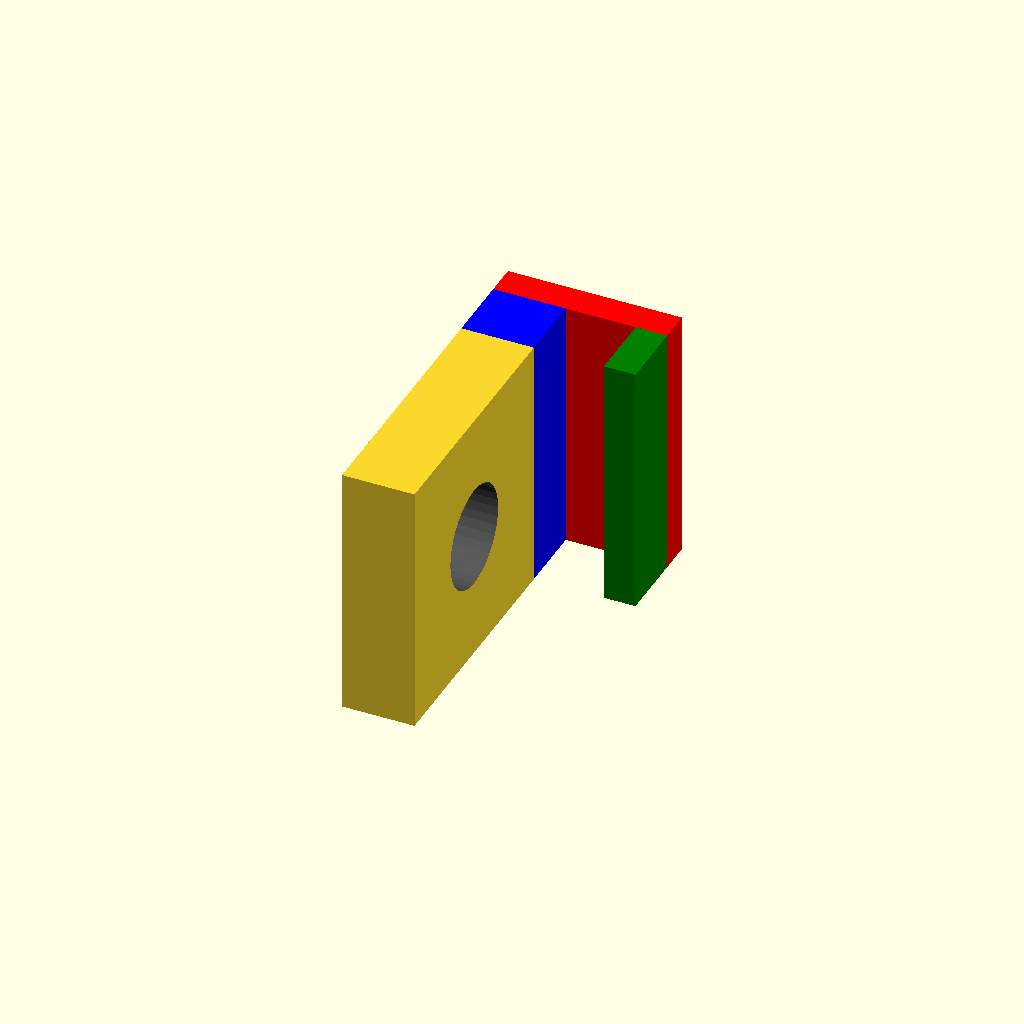
Cell 1: the model at its default parameters.
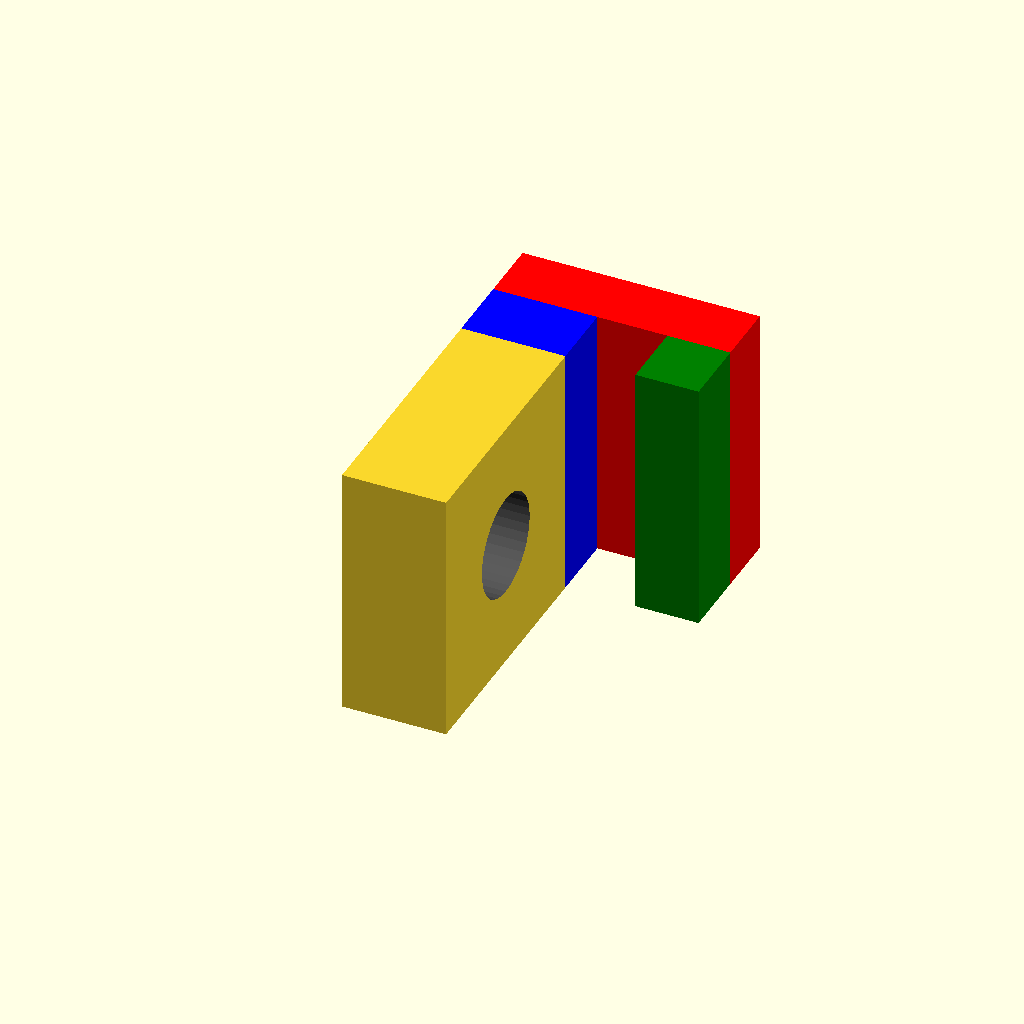
Cell 2: t = 7.4 (everything else at default).
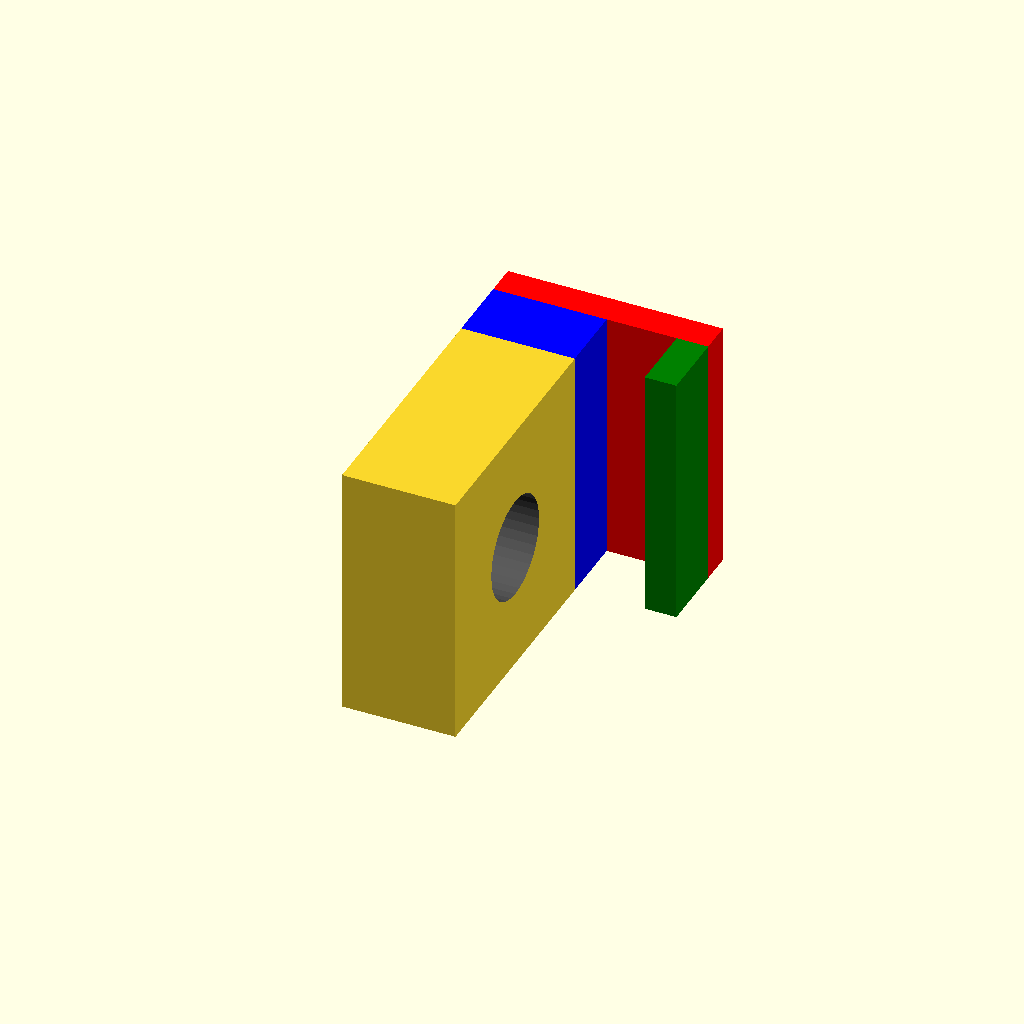
Cell 3 — skd set to 9.6, the other parameters unchanged.
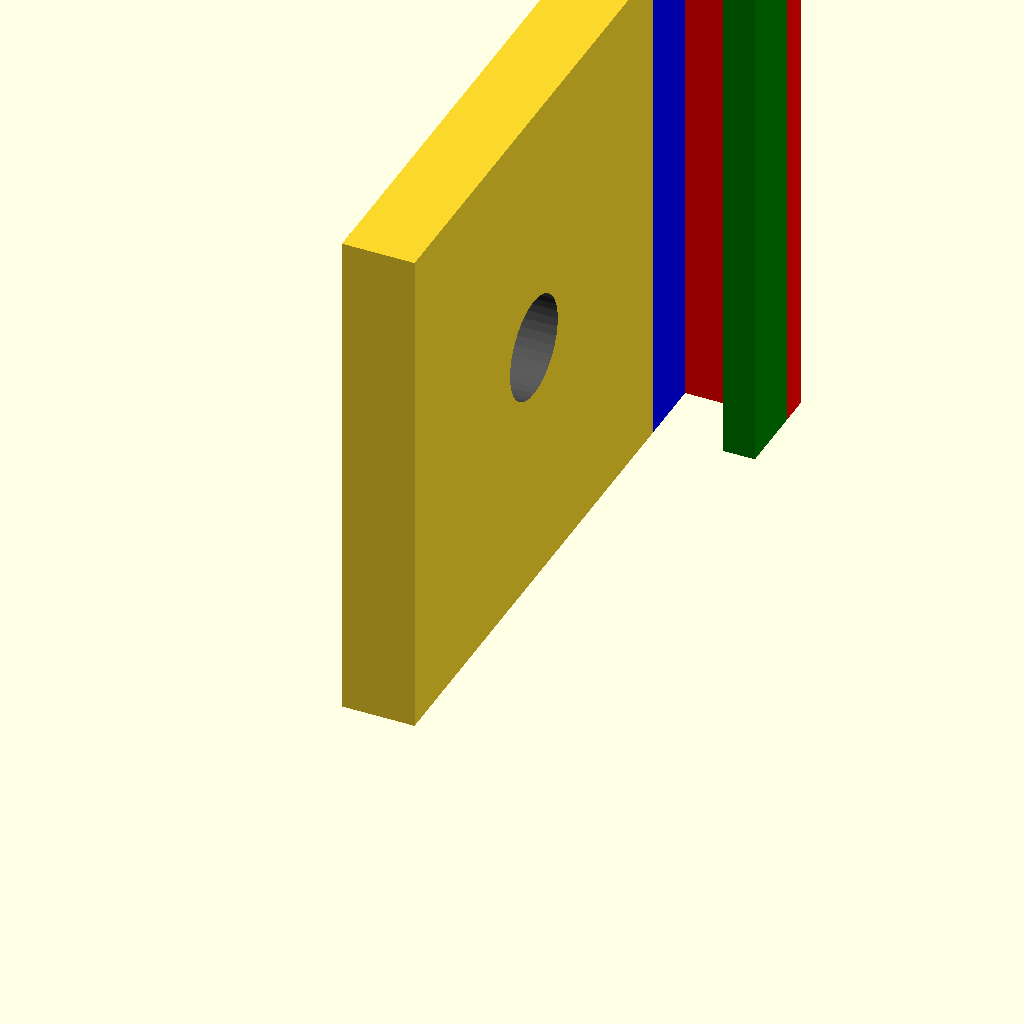
Cell 4: dh = 60 (everything else at default).
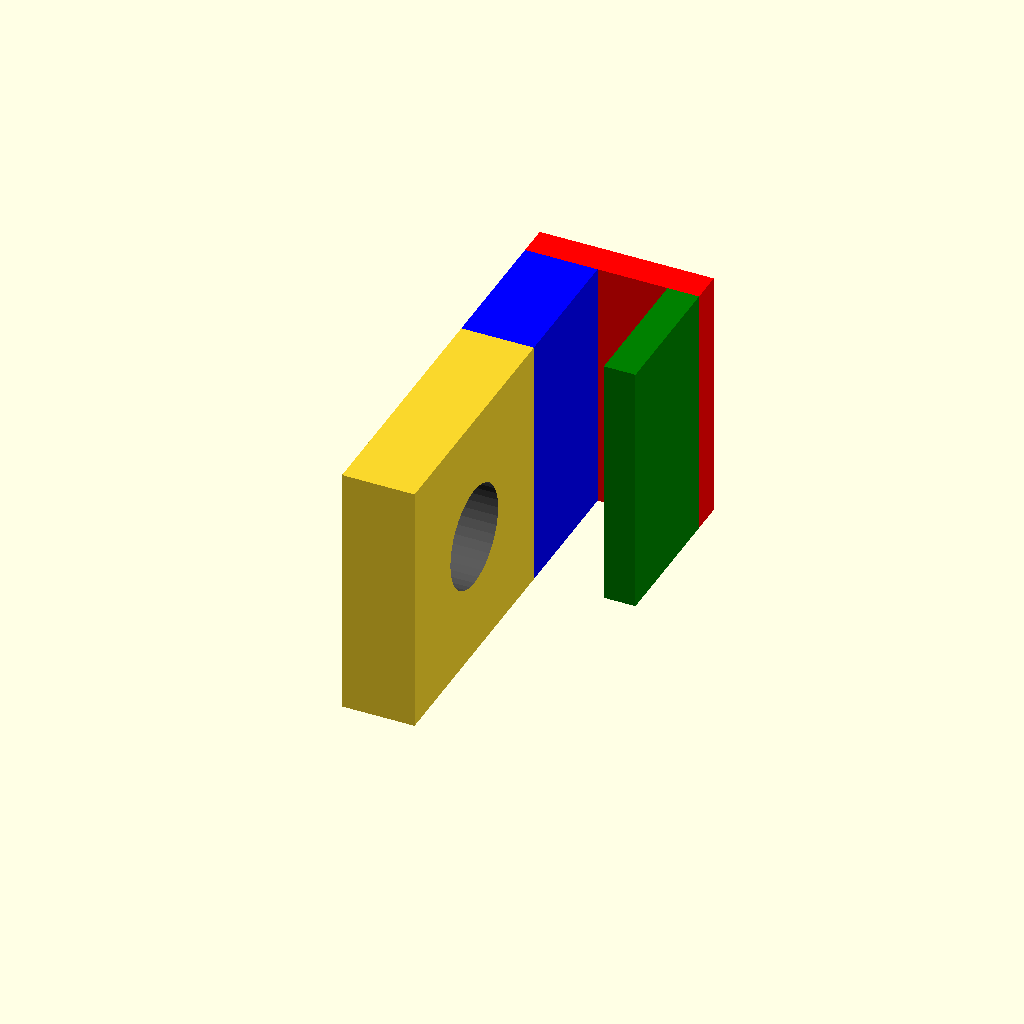
Cell 5: ds = 16 (everything else at default).
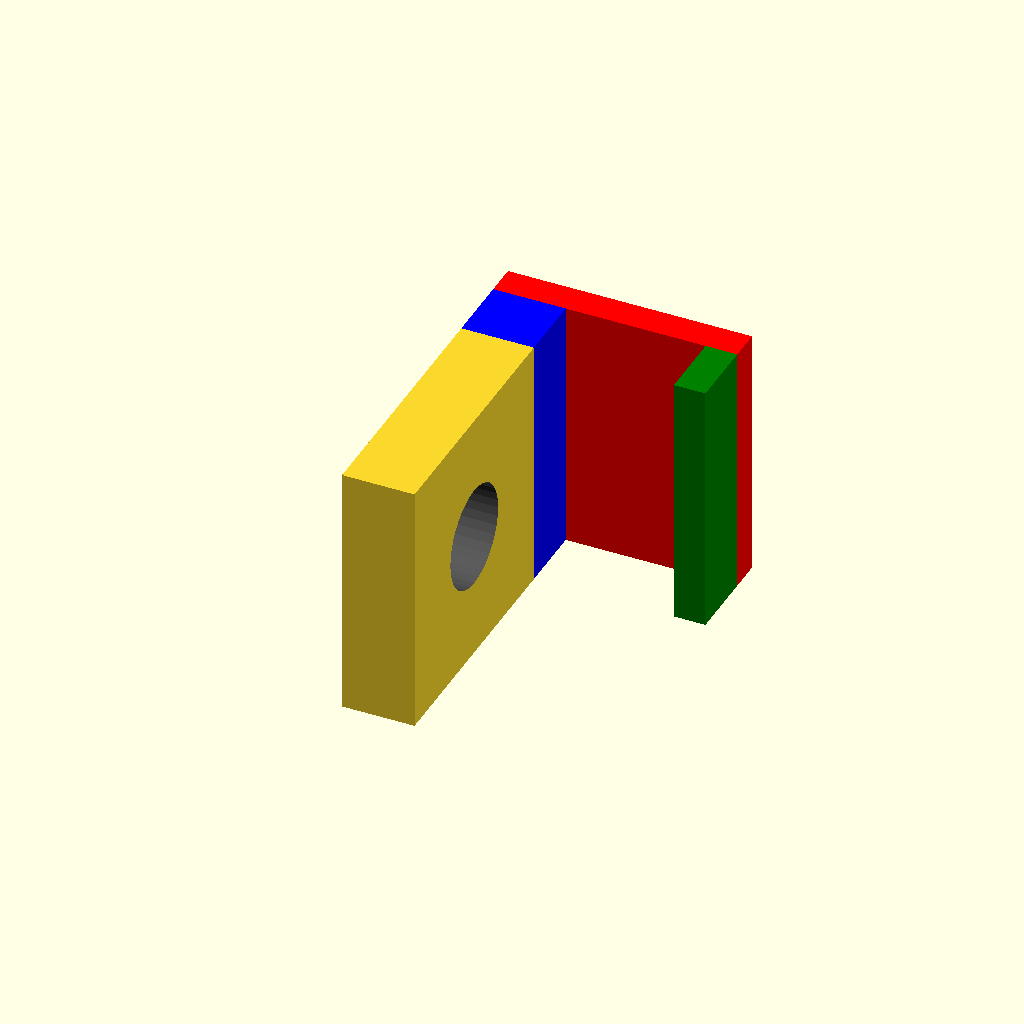
Cell 6: tm = 16.4 (everything else at default).
All cells are drawn from one camera (rotation 55°, 0°, 25°, orthographic, colour scheme Cornfield), so only the parameter changes between them.
Source of the model, spiegel.scad:
$fn=36;
//Thickness
t=3.7;
//Schraubenkopfdicke
skd=4.8;
//Thickness 1 (Achtung: mindestens t + Schrauenkopfdicke)
t1=t+skd;
//Thickness 2
t2=t;
//Dicke Holm
dh=30;
//Delta Spiegel
ds=8;
//Height
h=dh;
//Thickness Mirror
tm=8.2;
//Durchmesser Schraubenkopf
dsk=12;
//Durchmesser Schraube
dsc=4;

module schraube() {
    color("#336666")
    translate([-t,dh/2,h/2]) 
    rotate([0,90,0])
    cylinder(h=t1+t2+tm, d=dsc);
}

module schraubenkopf() {
    color("#555555")
    translate([t,dh/2,h/2]) 
    rotate([0,90,0])
    cylinder(h=t1+t2+tm, d=dsk);
}

module platte1()
{
    cube([t1,dh+ds,h]);
}

module platte1_alt()
{    
    cube([t1,dh,h]);
    color("blue")
    translate([0,dh,0]) 
    cube([t1,ds,h]);
}

color("red")
translate([0,dh+ds,0])
cube([t1+t2+tm,t,h]);

color("green")
translate([t1+tm,dh,0])
cube([t2,ds,h]);

difference()
{
    platte1_alt();    

    schraubenkopf();
    schraube();
}
Customizer parameters (derived from the source; name, type, default, range or options):
t: number, default 3.7
skd: number, default 4.8
dh: number, default 30
ds: number, default 8
tm: number, default 8.2
dsk: number, default 12
dsc: number, default 4
